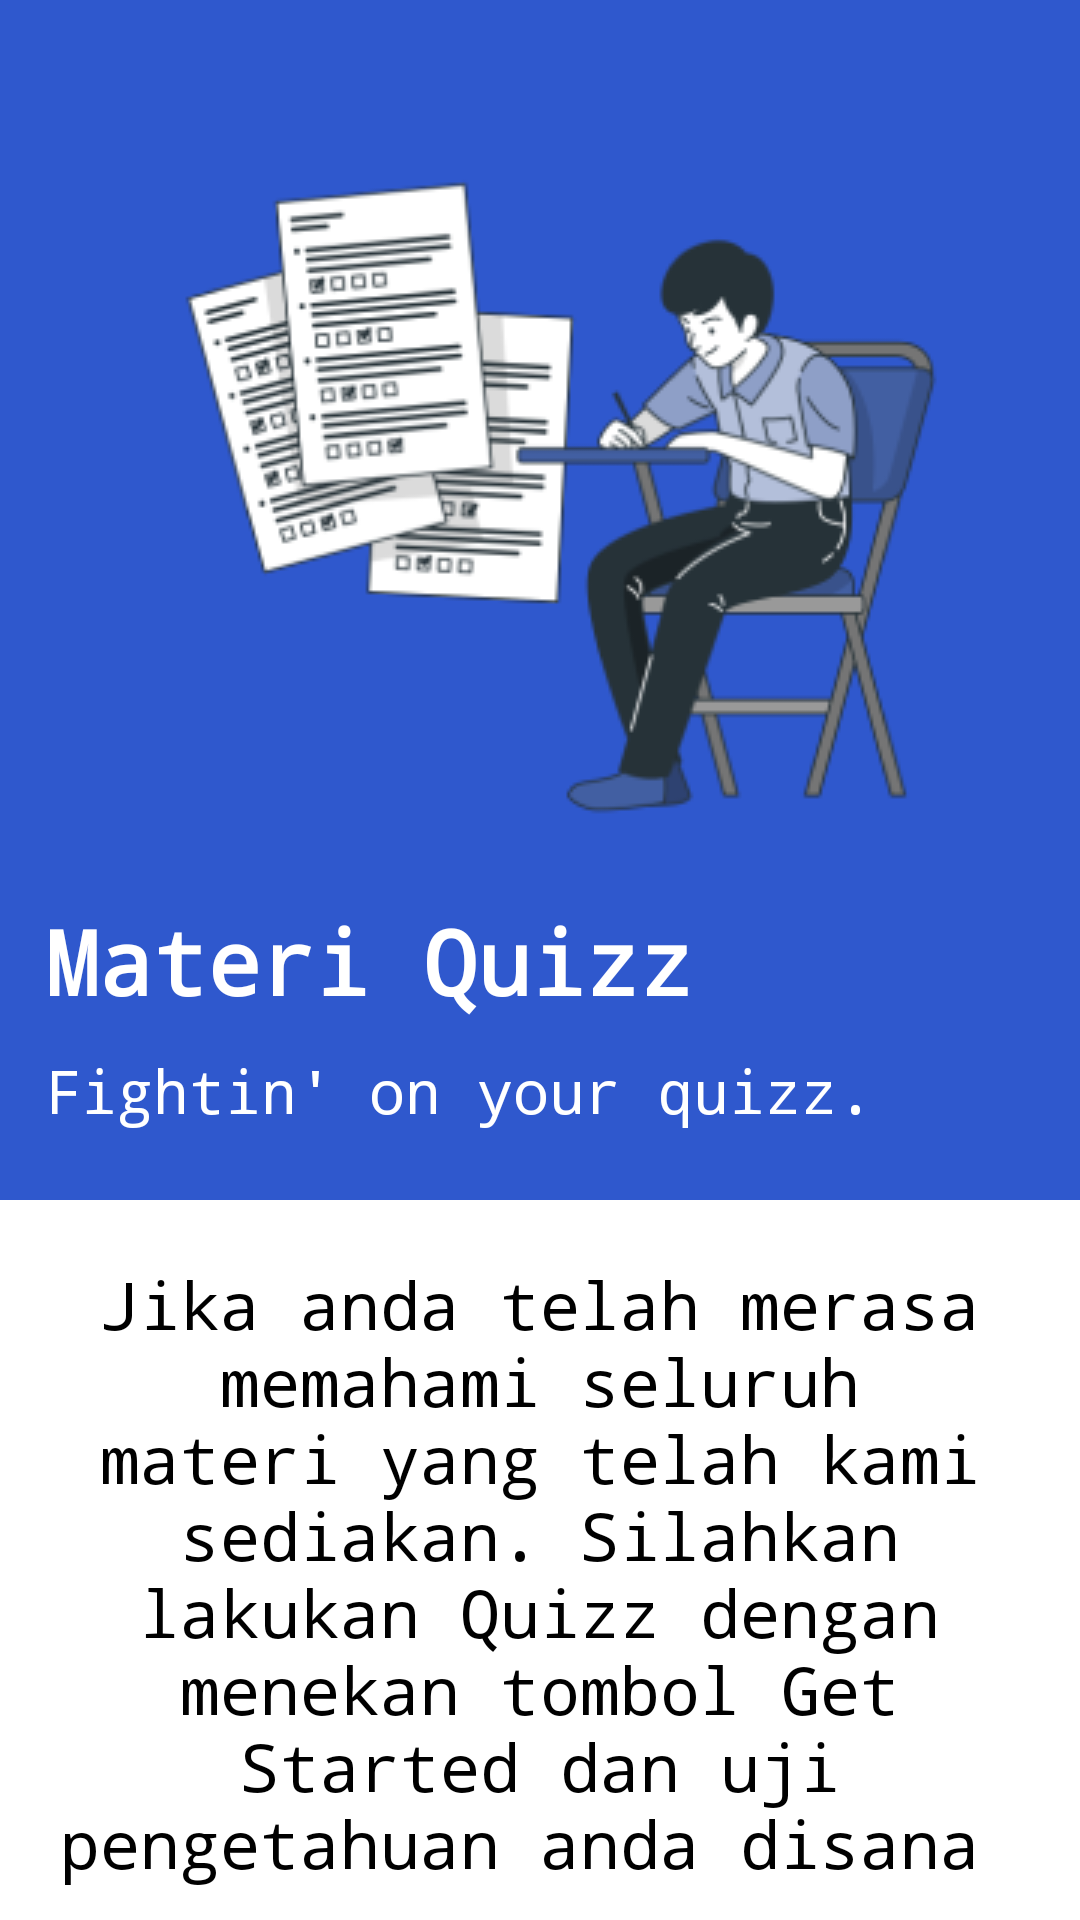

The Android layout XML behind this screen, and the referenced resources:
<!-- AndroidManifest.xml: application theme Theme.ITPedia -->
<!-- res/layout/activity_instruksi_kuis.xml -->
<?xml version="1.0" encoding="utf-8"?>
<RelativeLayout xmlns:android="http://schemas.android.com/apk/res/android"
    xmlns:app="http://schemas.android.com/apk/res-auto"
    xmlns:tools="http://schemas.android.com/tools"
    android:layout_width="match_parent"
    android:layout_height="match_parent"
    tools:context=".InstruksiKuis">
    <RelativeLayout
        android:layout_width="match_parent"
        android:layout_height="400dp"
        android:background="#2F58CD"
        tools:layout_editor_absoluteX="1dp"
        tools:layout_editor_absoluteY="1dp"/>
    <ImageView
        android:layout_width="wrap_content"
        android:layout_height="wrap_content"
        android:src="@drawable/instruction">
    </ImageView>
    <TextView
        android:layout_width="match_parent"
        android:layout_height="wrap_content"
        android:layout_marginTop="300dp"
        android:fontFamily="monospace"
        android:layout_marginLeft="15dp"
        android:text="Materi Quizz"
        android:textColor="@color/white"
        android:textStyle="bold"
        android:textSize="30sp">
    </TextView>
    <TextView
        android:layout_width="match_parent"
        android:layout_height="wrap_content"
        android:layout_marginTop="350dp"
        android:fontFamily="monospace"
        android:text="Fightin' on your quizz. "
        android:layout_marginLeft="15dp"
        android:textColor="@color/white"
        android:textSize="20sp">
    </TextView>
    <TextView
        android:layout_width="match_parent"
        android:layout_height="wrap_content"
        android:layout_marginTop="420dp"
        android:fontFamily="monospace"
        android:text="Jika anda telah merasa memahami seluruh materi yang telah kami sediakan. Silahkan lakukan Quizz dengan menekan tombol Get Started dan uji pengetahuan anda disana "
        android:layout_marginLeft="15dp"
        android:layout_marginRight="15dp"
        android:textAlignment="center"
        android:textColor="@color/black"
        android:textSize="22sp">
    </TextView>
    <Button
        android:id="@+id/QuizStart"
        android:layout_width="150dp"
        android:layout_height="50dp"
        android:text="Get Started"
        android:padding="10dp"
        android:textColor="@color/white"
        android:background="@color/black"
        android:textAlignment="center"
        app:layout_constraintEnd_toEndOf="parent"
        app:layout_constraintHorizontal_bias="0.497"
        app:layout_constraintStart_toStartOf="parent"
        tools:layout_editor_absoluteY="397dp"
        android:layout_gravity="center_horizontal"
        android:layout_marginTop="650dp"
        android:layout_marginLeft="130dp">
    </Button>


</RelativeLayout>
<!-- resources referenced by this layout -->
<resources>
  <!-- drawable instruction: png bitmap (drawable, 40137 bytes) -->
  <style name="Theme.ITPedia" parent="Theme.MaterialComponents.DayNight.DarkActionBar">
          
          <item name="colorPrimary">@color/purple_500</item>
          <item name="colorPrimaryVariant">@color/purple_700</item>
          <item name="colorOnPrimary">@color/white</item>
          
          <item name="colorSecondary">@color/teal_200</item>
          <item name="colorSecondaryVariant">@color/teal_700</item>
          <item name="colorOnSecondary">@color/black</item>
          
          <item name="android:statusBarColor">?attr/colorPrimaryVariant</item>
          
      </style>
  <!-- not gathered from this repository: default colours our renderer supplied (Android Studio template values) -->
  <color name="purple_500">#FF6200EE</color>
  <color name="purple_700">#FF3700B3</color>
  <color name="teal_200">#FF03DAC5</color>
  <color name="teal_700">#FF018786</color>
  <color name="black">#FF000000</color>
  <color name="white">#FFFFFFFF</color>
</resources>
